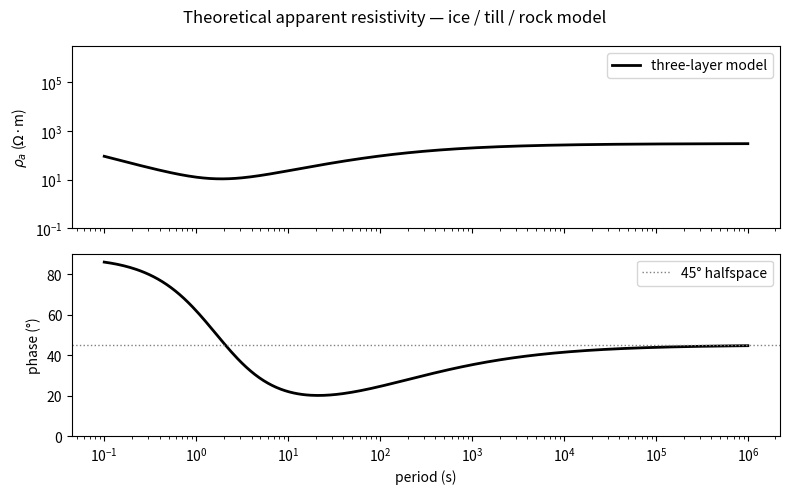
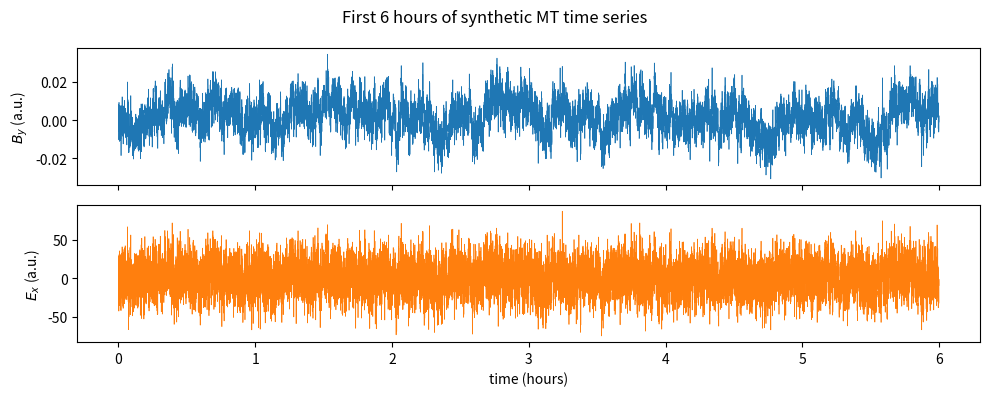
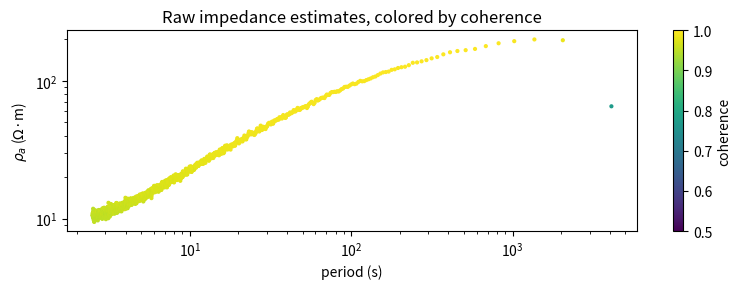
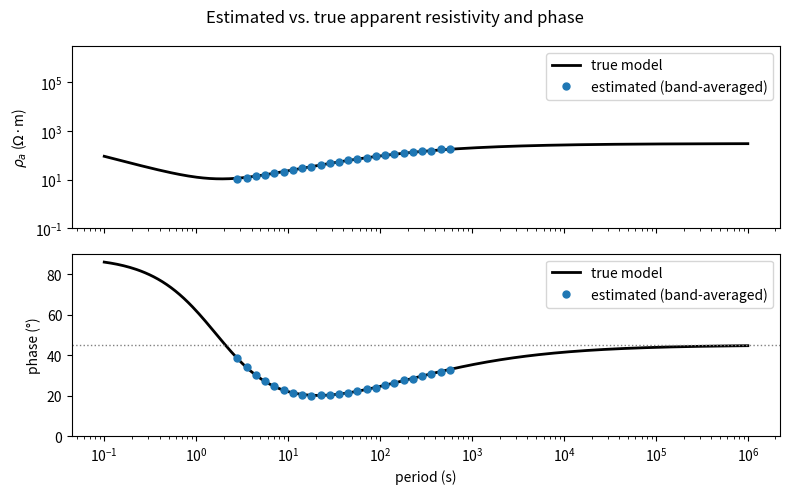
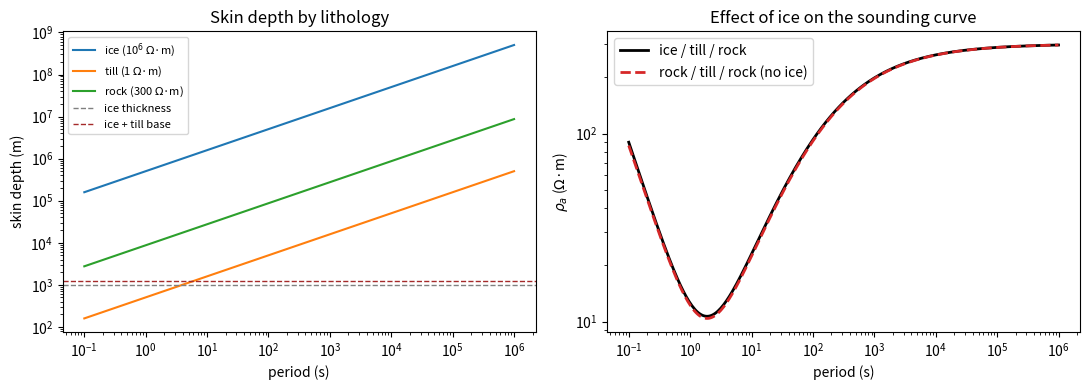
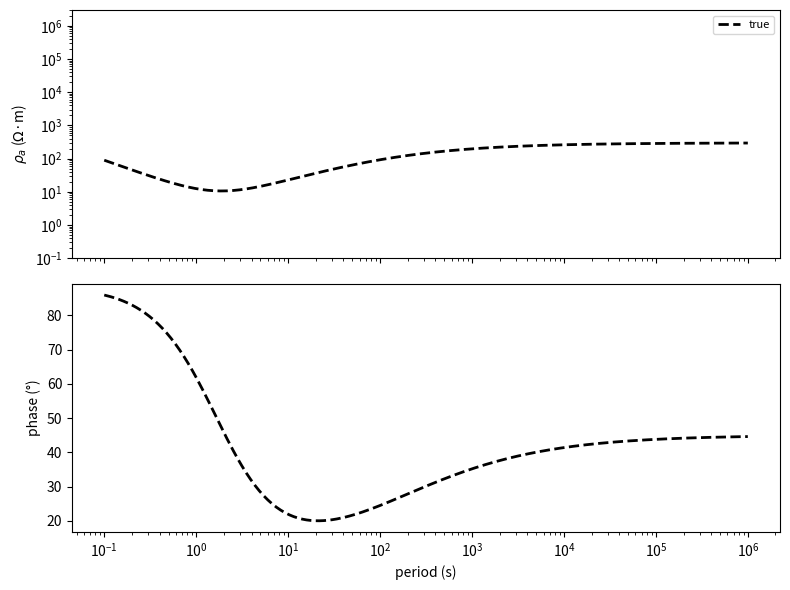
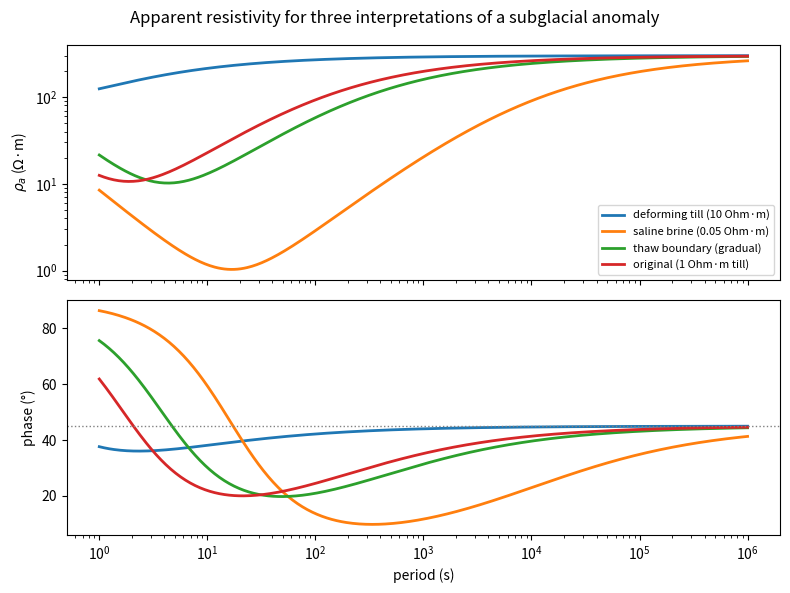

Here is the Python script that generated these plots, in order:
import numpy as np
import matplotlib.pyplot as plt
from numpy.fft import rfft, rfftfreq

# ── global constants ──────────────────────────────────────────────────────────
MU0 = 4.0 * np.pi * 1e-7      # free-space permeability, H/m

# ── three-layer model: ice / till / rock ──────────────────────────────────────
# Each layer is (resistivity in Ohm·m, thickness in m); the last layer is a
# halfspace so its thickness is ignored.
MODEL = [
    (1e6, 1000.0),   # ice: 1 MOhm·m, 1 km thick
    (1.0,  200.0),   # water-saturated till: 1 Ohm·m, 200 m thick
    (300.0,  None),  # crystalline basement halfspace: 300 Ohm·m
]

# ── time-series parameters ────────────────────────────────────────────────────
DT = 1.0          # sample interval, s  (1 Hz)
N_TOTAL = 2**18   # total samples (~3 days at 1 Hz); 2^18 for fast FFT sizing
SEED = 42

print(f"Sample rate : {1/DT:.1f} Hz")
print(f"Record length: {N_TOTAL * DT / 86400:.1f} days")

# ── # verify: real data stub (IRIS FDSN web services) ─────────────────────────
# To replace synthetic data with a real station, uncomment and fill in:
#
# from obspy.clients.fdsn import Client
# client = Client('IRIS')
# st = client.get_waveforms(
#     network='EM', station='WHI01', location='*',
#     channel='LF*',   # LFE, LFN = electric; LFX, LFY = magnetic
#     starttime=UTCDateTime('2018-01-01'),
#     endtime=UTCDateTime('2018-01-08')
# )
# For processed transfer functions from EMTF/SPUD:
# https://ds.iris.edu/spud/emtf  → download as .xml or .edi
print("Real-data stubs are in the comments above.")

def wavenumber(omega, rho):
    """Vertical wavenumber for a layer: k = sqrt(i*omega*mu0/rho).

    Chooses the root with Im(k) > 0 (downward-decaying field).
    """
    k = np.sqrt(1j * omega * MU0 / rho)
    # ensure Im(k) > 0
    k = np.where(k.imag < 0, -k, k)
    return k


def halfspace_Z(omega, rho):
    """Intrinsic impedance of a uniform halfspace."""
    return np.sqrt(1j * omega * MU0 * rho)


def layered_Z(omega, model):
    """Surface impedance for a stack of layers by downward recursion.

    model : list of (rho, thickness) tuples; last entry is the halfspace
            and its thickness is ignored.
    omega : angular frequency array (rad/s), shape (nf,)
    Returns Z with shape (nf,).
    """
    rho_hs, _ = model[-1]
    Z = halfspace_Z(omega, rho_hs)
    for rho, h in reversed(model[:-1]):
        k = wavenumber(omega, rho)
        Z_int = np.sqrt(1j * omega * MU0 * rho)
        th = np.tanh(k * h)
        Z = Z_int * (Z + Z_int * th) / (Z_int + Z * th)
    return Z


def apparent_resistivity(Z, omega):
    """Apparent resistivity (Ohm·m) and phase (degrees) from Z and omega."""
    rho_a = np.abs(Z)**2 / (omega * MU0)
    phase = np.degrees(np.angle(Z))
    return rho_a, phase


# Compute the true curve for our three-layer model
periods_true = np.logspace(-1, 6, 300)   # 0.1 s to 10^6 s (~11.6 days)
omega_true = 2.0 * np.pi / periods_true
Z_true = layered_Z(omega_true, MODEL)
rho_a_true, phase_true = apparent_resistivity(Z_true, omega_true)

fig, (ax1, ax2) = plt.subplots(2, 1, figsize=(8, 5), sharex=True)
ax1.loglog(periods_true, rho_a_true, 'k', lw=2, label='three-layer model')
ax1.set_ylabel(r'$\rho_a$ ($\Omega$·m)')
ax1.set_ylim(0.1, 3e6)
ax1.legend()
ax2.semilogx(periods_true, phase_true, 'k', lw=2)
ax2.axhline(45.0, color='gray', ls=':', lw=1, label='45° halfspace')
ax2.set_ylabel('phase (°)')
ax2.set_xlabel('period (s)')
ax2.set_ylim(0, 90)
ax2.legend()
fig.suptitle('Theoretical apparent resistivity — ice / till / rock model')
plt.tight_layout()
plt.show()

rng = np.random.default_rng(SEED)

# ── 1. broadband magnetic source in the frequency domain ─────────────────────
freqs = rfftfreq(N_TOTAL, d=DT)            # Hz;  shape (N_TOTAL//2 + 1,)
freqs_safe = np.where(freqs == 0, np.inf, freqs)
omega = 2.0 * np.pi * freqs_safe           # rad/s

# Random phase, amplitude ~ f^{-0.5} (natural MT source spectrum)
phase_rand = rng.uniform(0.0, 2.0 * np.pi, size=freqs.size)
amplitude_B = freqs_safe**(-0.5)           # spectral shape; arbitrary units → nT
amplitude_B[0] = 0.0                       # zero DC
B_y_fft = amplitude_B * np.exp(1j * phase_rand)

# ── 2. electric field from the impedance ─────────────────────────────────────
Z_freq = layered_Z(omega, MODEL)           # complex impedance at each freq
Z_freq[0] = 0.0                            # kill DC
# E_x = Z * B_y / mu0   (SI: E in V/m, B in T)
E_x_fft = Z_freq / MU0 * B_y_fft

# ── 3. transform to time and add noise ────────────────────────────────────────
from numpy.fft import irfft

B_y_clean = irfft(B_y_fft, n=N_TOTAL)     # nT-scale (arbitrary normalisation)
E_x_clean = irfft(E_x_fft, n=N_TOTAL)     # mV/km-scale

# noise levels: 5% rms on B, 20% rms on E (high electrode-noise scenario)
noise_B = 0.05 * B_y_clean.std() * rng.standard_normal(N_TOTAL)
noise_E = 0.20 * E_x_clean.std() * rng.standard_normal(N_TOTAL)

B_y = B_y_clean + noise_B
E_x = E_x_clean + noise_E

t_ts = np.arange(N_TOTAL) * DT / 3600.0   # time in hours for plotting

fig, (axB, axE) = plt.subplots(2, 1, figsize=(10, 4), sharex=True)
win = slice(0, 6 * 3600)                   # first 6 hours
axB.plot(t_ts[win], B_y[win], lw=0.5)
axB.set_ylabel(r'$B_y$ (a.u.)')
axE.plot(t_ts[win], E_x[win], lw=0.5, color='C1')
axE.set_ylabel(r'$E_x$ (a.u.)')
axE.set_xlabel('time (hours)')
fig.suptitle('First 6 hours of synthetic MT time series')
plt.tight_layout()
plt.show()

def hann(n):
    """Hann window of length n."""
    return 0.5 * (1.0 - np.cos(2.0 * np.pi * np.arange(n) / (n - 1)))


def estimate_impedance(E, B, dt, window_len, overlap=0.5):
    """Estimate Z(f) = <E·H*> / <H·H*> by windowed cross-spectral averaging.

    E, B        : time series arrays (same length)
    dt          : sample interval, s
    window_len  : samples per window (should be a power of 2)
    overlap     : fractional overlap between consecutive windows (0–1)

    Returns freqs (Hz), Z (complex), coherence (real, 0–1).
    """
    step = int(window_len * (1.0 - overlap))
    win = hann(window_len)
    freqs = rfftfreq(window_len, d=dt)

    # accumulators for cross-spectra
    SEH = np.zeros(freqs.size, dtype=complex)
    SHH = np.zeros(freqs.size, dtype=complex)
    SEE = np.zeros(freqs.size, dtype=complex)
    n_wins = 0

    start = 0
    H = B / MU0
    while start + window_len <= len(E):
        e_seg = E[start:start + window_len] * win
        h_seg = H[start:start + window_len] * win
        E_fft = rfft(e_seg)
        H_fft = rfft(h_seg)
        SEH += E_fft * H_fft.conj()
        SHH += H_fft * H_fft.conj()
        SEE += E_fft * E_fft.conj()
        n_wins += 1
        start += step

    Z_est = SEH / SHH
    coherence = np.abs(SEH)**2 / (np.abs(SEE) * np.abs(SHH))
    return freqs, Z_est, np.sqrt(coherence.real), n_wins


WINDOW_LEN = 2**12    # 4096 samples = ~68 min at 1 Hz
freqs_est, Z_est, coh_est, nw = estimate_impedance(
    E_x, B_y, DT, WINDOW_LEN, overlap=0.75
)

print(f"Windows used: {nw}")
print(f"Frequency resolution: {freqs_est[1]:.4f} Hz")

# restrict to sensible frequency range (avoid DC and Nyquist ends)
mask = (freqs_est > 1e-4) & (freqs_est < 0.4)
f_plot = freqs_est[mask]
T_plot = 1.0 / f_plot
Z_plot = Z_est[mask]
coh_plot = coh_est[mask]

omega_plot = 2.0 * np.pi * f_plot
rho_a_est, phase_est = apparent_resistivity(Z_plot, omega_plot)

fig, ax = plt.subplots(figsize=(8, 3))
sc = ax.scatter(T_plot, rho_a_est, c=coh_plot, s=4, cmap='viridis',
                vmin=0.5, vmax=1.0, zorder=3)
ax.set_xscale('log')
ax.set_yscale('log')
ax.set_xlabel('period (s)')
ax.set_ylabel(r'$\rho_a$ ($\Omega$·m)')
ax.set_title('Raw impedance estimates, colored by coherence')
plt.colorbar(sc, ax=ax, label='coherence')
plt.tight_layout()
plt.show()

def band_average(periods, Z, coherence, n_per_decade=8):
    """Average impedance estimates into logarithmically spaced period bands.

    Returns band-center periods, averaged Z, averaged coherence.
    """
    log_p = np.log10(periods)
    p_min, p_max = log_p.min(), log_p.max()
    n_bands = int(np.round((p_max - p_min) * n_per_decade))
    edges = np.linspace(p_min, p_max, n_bands + 1)

    p_out, Z_out, coh_out = [], [], []
    for lo, hi in zip(edges[:-1], edges[1:]):
        idx = (log_p >= lo) & (log_p < hi)
        if idx.sum() < 2:
            continue
        w = coherence[idx]                      # coherence as weight
        w = w / w.sum()
        Z_mean = (w * Z[idx]).sum()             # weighted mean of complex Z
        p_out.append(10.0**((lo + hi) / 2.0))
        Z_out.append(Z_mean)
        coh_out.append(coherence[idx].mean())

    return (np.array(p_out), np.array(Z_out, dtype=complex),
            np.array(coh_out))


T_band, Z_band, coh_band = band_average(T_plot, Z_plot, coh_plot,
                                         n_per_decade=10)
omega_band = 2.0 * np.pi / T_band
rho_a_band, phase_band = apparent_resistivity(Z_band, omega_band)

fig, (ax1, ax2) = plt.subplots(2, 1, figsize=(8, 5), sharex=True)

ax1.loglog(periods_true, rho_a_true, 'k', lw=2, label='true model')
ax1.errorbar(T_band, rho_a_band, fmt='o', ms=5, color='C0',
             label='estimated (band-averaged)')
ax1.set_ylabel(r'$\rho_a$ ($\Omega$·m)')
ax1.set_ylim(0.1, 3e6)
ax1.legend()

ax2.semilogx(periods_true, phase_true, 'k', lw=2, label='true model')
ax2.plot(T_band, phase_band, 'o', ms=5, color='C0',
         label='estimated (band-averaged)')
ax2.axhline(45.0, color='gray', ls=':', lw=1)
ax2.set_ylabel('phase (°)')
ax2.set_xlabel('period (s)')
ax2.set_ylim(0, 90)
ax2.legend()

fig.suptitle('Estimated vs. true apparent resistivity and phase')
plt.tight_layout()
plt.show()

def skin_depth(rho, period):
    """Skin depth in metres: delta = sqrt(2*rho*T / (2*pi*mu0))."""
    omega = 2.0 * np.pi / period
    return np.sqrt(2.0 * rho / (omega * MU0))


T_sd = np.logspace(-1, 6, 300)
rho_ice = 1e6
rho_till = 1.0
rho_rock = 300.0

# Compare two models: (a) original ice/till/rock, (b) replace ice with rock
model_no_ice = [
    (rho_rock, 1000.0),   # rock at the surface (no ice)
    (rho_till,  200.0),
    (rho_rock,  None),
]

omega_sd = 2.0 * np.pi / T_sd
rho_a_no_ice, _ = apparent_resistivity(layered_Z(omega_sd, model_no_ice),
                                        omega_sd)

fig, axes = plt.subplots(1, 2, figsize=(11, 4))

ax = axes[0]
ax.loglog(T_sd, skin_depth(rho_ice, T_sd), label=r'ice (10$^6$ $\Omega$·m)')
ax.loglog(T_sd, skin_depth(rho_till, T_sd), label=r'till (1 $\Omega$·m)')
ax.loglog(T_sd, skin_depth(rho_rock, T_sd), label=r'rock (300 $\Omega$·m)')
ax.axhline(1000.0, color='gray', ls='--', lw=1, label='ice thickness')
ax.axhline(1200.0, color='brown', ls='--', lw=1, label='ice + till base')
ax.set_xlabel('period (s)')
ax.set_ylabel('skin depth (m)')
ax.set_title('Skin depth by lithology')
ax.legend(fontsize=8)

ax = axes[1]
ax.loglog(T_sd, rho_a_true[:len(T_sd)], 'k', lw=2, label='ice / till / rock')
ax.loglog(T_sd, rho_a_no_ice, 'C3--', lw=2, label='rock / till / rock (no ice)')
ax.set_xlabel('period (s)')
ax.set_ylabel(r'$\rho_a$ ($\Omega$·m)')
ax.set_title('Effect of ice on the sounding curve')
ax.legend()

plt.tight_layout()
plt.show()

# Print the period at which skin depth in the till first exceeds 200 m (the till base)
till_200 = T_sd[skin_depth(rho_till, T_sd) >= 200.0][0]
till_1200 = T_sd[skin_depth(rho_till, T_sd) >= 1200.0][0]
print(f"Till skin depth reaches till-base (200 m) at T = {till_200:.1f} s")
print(f"Till skin depth reaches rock (1200 m) at T = {till_1200:.1f} s")
print(f"Ice skin depth at 1 s: {skin_depth(rho_ice, 1.0)/1e3:.0f} km (transparent)")

# Task 1: noise sensitivity
# Modify the noise_E level and re-run estimate_impedance + band_average.
# Suggested structure:

noise_levels = [0.05, 0.20, 0.50, 1.00]   # fraction of E rms
fig, (ax1, ax2) = plt.subplots(2, 1, figsize=(8, 6), sharex=True)

for noise_frac in noise_levels:
    noise_E_task = noise_frac * E_x_clean.std() * rng.standard_normal(N_TOTAL)
    E_noisy = E_x_clean + noise_E_task
    # YOUR CODE HERE:
    # f_e, Z_e, coh_e, _ = estimate_impedance(E_noisy, B_y, DT, WINDOW_LEN, 0.75)
    # mask_e = (f_e > 1e-4) & (f_e < 0.4)
    # T_e, Z_e2, coh_e2 = band_average(1.0 / f_e[mask_e], Z_e[mask_e], coh_e[mask_e])
    # rho_e, phase_e = apparent_resistivity(Z_e2, 2*np.pi / T_e)
    # ax1.loglog(T_e, rho_e, label=f'{noise_frac*100:.0f}% E noise')
    # ax2.semilogx(T_e, phase_e, label=f'{noise_frac*100:.0f}% E noise')
    pass

ax1.loglog(periods_true, rho_a_true, 'k--', lw=2, label='true')
ax1.set_ylabel(r'$\rho_a$ ($\Omega$·m)')
ax1.set_ylim(0.1, 3e6)
ax1.legend(fontsize=8)
ax2.semilogx(periods_true, phase_true, 'k--', lw=2)
ax2.set_ylabel('phase (°)')
ax2.set_xlabel('period (s)')
plt.tight_layout()
plt.show()

# Compare three interpretations of a conductive anomaly under 1 km of ice.

models_interp = {
    'deforming till (10 Ohm·m)': [
        (1e6, 1000.0),
        (10.0,  200.0),
        (300.0,  None),
    ],
    'saline brine (0.05 Ohm·m)': [
        (1e6, 1000.0),
        (0.05,  100.0),
        (300.0,  None),
    ],
    'thaw boundary (gradual)': [
        (1e6, 1000.0),
        (50.0,   500.0),   # partially frozen sediment
        (1.0,    300.0),   # thawed sediment
        (300.0,   None),
    ],
    'original (1 Ohm·m till)': MODEL,
}

fig, (ax1, ax2) = plt.subplots(2, 1, figsize=(8, 6), sharex=True)
T_cmp = np.logspace(0, 6, 400)
omega_cmp = 2.0 * np.pi / T_cmp

for label, mdl in models_interp.items():
    Z_cmp = layered_Z(omega_cmp, mdl)
    rho_cmp, phi_cmp = apparent_resistivity(Z_cmp, omega_cmp)
    ax1.loglog(T_cmp, rho_cmp, lw=2, label=label)
    ax2.semilogx(T_cmp, phi_cmp, lw=2, label=label)

ax1.set_ylabel(r'$\rho_a$ ($\Omega$·m)')
ax1.legend(fontsize=8)
ax2.set_ylabel('phase (°)')
ax2.set_xlabel('period (s)')
ax2.axhline(45.0, color='gray', ls=':', lw=1)
fig.suptitle('Apparent resistivity for three interpretations of a subglacial anomaly')
plt.tight_layout()
plt.show()

# At what period (in seconds and in days) does each model first deviate by
# more than 10% from the ice-only halfspace?
rho_a_ice_only, _ = apparent_resistivity(halfspace_Z(omega_cmp, 1e6), omega_cmp)
print("Period at which each model first deviates >10% from ice-only:")
for label, mdl in models_interp.items():
    Z_cmp = layered_Z(omega_cmp, mdl)
    rho_cmp, _ = apparent_resistivity(Z_cmp, omega_cmp)
    dev = np.abs(rho_cmp - rho_a_ice_only) / rho_a_ice_only
    idx = np.argmax(dev > 0.10)
    if dev[idx] > 0.10:
        print(f"  {label:40s}  T = {T_cmp[idx]:.1f} s  ({T_cmp[idx]/86400:.2f} days)")
    else:
        print(f"  {label:40s}  never (< 10% deviation in range)")
